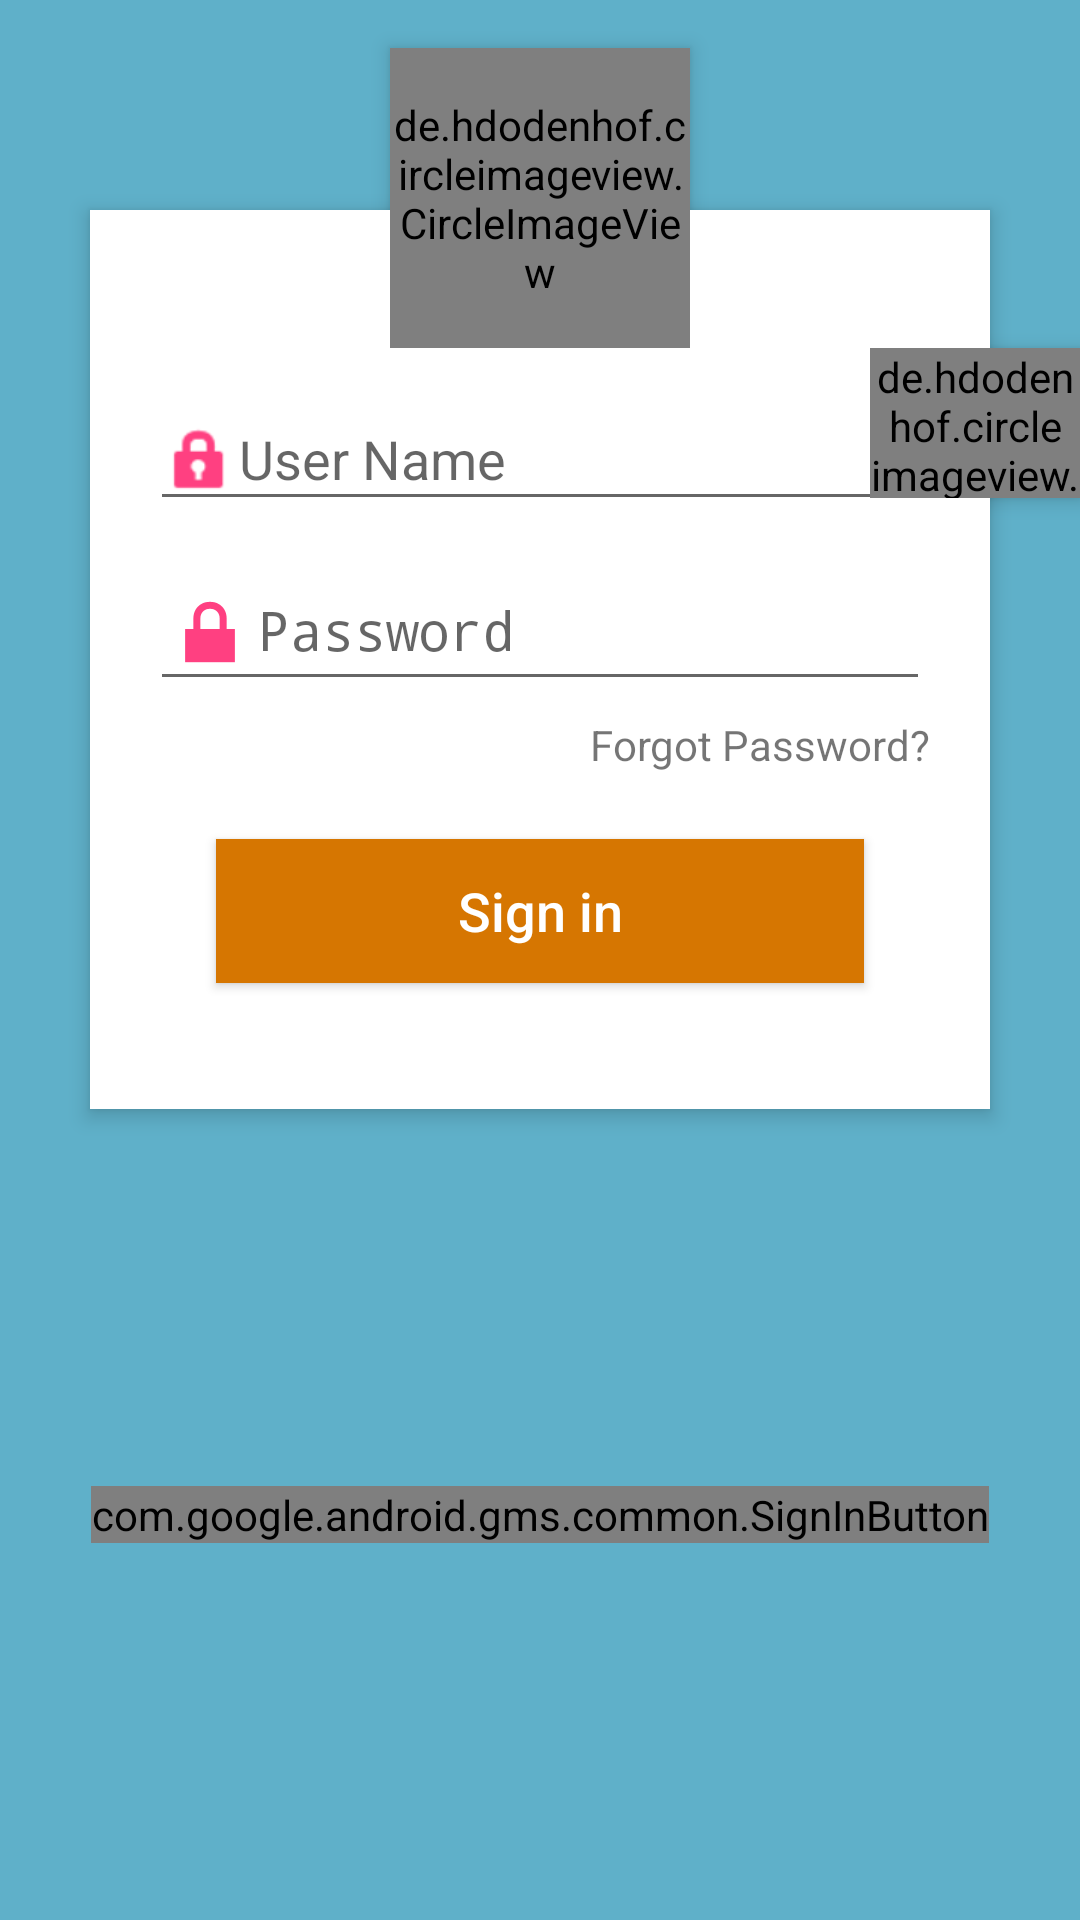

The Android layout XML behind this screen, and the referenced resources:
<!-- AndroidManifest.xml: activity theme AppTheme.NoActionBar -->
<!-- res/layout/activity_login.xml -->
<?xml version="1.0" encoding="utf-8"?>
<RelativeLayout xmlns:android="http://schemas.android.com/apk/res/android"
    android:layout_width="match_parent"
    android:layout_height="match_parent"
    xmlns:app="http://schemas.android.com/apk/res-auto"
    android:background="#5fb0c9"
    android:orientation="vertical"
    android:scrollbarAlwaysDrawVerticalTrack="true">



    <RelativeLayout
        android:layout_width="fill_parent"
        android:layout_height="wrap_content"

        android:layout_marginLeft="30dp"
        android:layout_marginRight="30dp"
        android:id="@+id/det_login"
        android:layout_marginTop="70dp"
        android:background="#fff"
        android:elevation="4dp"
        android:orientation="vertical"
        android:padding="20dp"
        android:clipToPadding="false">

        <LinearLayout
            android:layout_width="fill_parent"
            android:layout_height="wrap_content"
            android:orientation="vertical"
            android:paddingTop="30dp">

            <android.support.design.widget.TextInputLayout
                android:layout_width="match_parent"
                android:layout_height="wrap_content">

                <EditText
                    android:layout_width="fill_parent"
                    android:id="@+id/username"
                    android:layout_height="wrap_content"
                    android:drawableLeft="@android:drawable/ic_lock_idle_lock"
                    android:drawableTint="#FF4081"
                    android:singleLine="true"
                    android:hint="User Name"
                    android:inputType="textEmailAddress" />
            </android.support.design.widget.TextInputLayout>

            <android.support.design.widget.TextInputLayout
                android:layout_width="match_parent"
                android:layout_height="wrap_content">

                <EditText
                    android:layout_width="fill_parent"
                    android:layout_height="wrap_content"
                    android:layout_marginTop="16dp"
                    android:id="@+id/password"
                    android:singleLine="true"
                    android:drawableLeft="@android:drawable/ic_lock_lock"
                    android:drawableTint="#FF4081"
                    android:hint="Password"
                    android:inputType="textPassword" />
            </android.support.design.widget.TextInputLayout>

            <TextView
                android:layout_width="wrap_content"
                android:layout_height="wrap_content"
                android:layout_gravity="right"
                android:paddingTop="5dp"
                android:id="@+id/forgfpwd"
                android:text="Forgot Password?"
                android:clickable="true"
                />


            <Button
                android:layout_width="fill_parent"
                android:layout_height="wrap_content"
                android:layout_margin="22dp"
                android:background="#d67601"
                android:text="Sign in"
                android:id="@+id/login"
                android:textAllCaps="false"
                android:textColor="#fff"
                android:textSize="18sp"
                android:onClick="pasword_signin"/>

        </LinearLayout>
    </RelativeLayout>

    <de.hdodenhof.circleimageview.CircleImageView
        android:id="@+id/user_profile_photo"
        android:layout_width="100dp"
        android:layout_height="100dp"

        android:layout_centerHorizontal="true"
        android:layout_marginTop="16dp"
        app:civ_border_width="2dp"
        app:civ_circle_background_color="#ffff"
        app:civ_border_color="@color/colorAccent"
        android:elevation="4dp"
        android:src="@drawable/boy" />
    <de.hdodenhof.circleimageview.CircleImageView

        android:layout_width="70dp"
        android:layout_height="50dp"
        android:layout_below="@id/user_profile_photo"

        android:layout_alignParentRight="true"

        app:civ_border_width="2dp"
        app:civ_circle_background_color="#ffff"
        app:civ_border_color="@color/colorAccent"
        android:id="@+id/SignUp"
        android:elevation="4dp"
        android:src="@android:drawable/ic_input_add" />
    <LinearLayout
        android:layout_width="match_parent"
        android:layout_height="wrap_content"
        android:layout_below="@id/det_login"
        android:gravity="center"
        android:layout_alignParentBottom="true">
        <com.google.android.gms.common.SignInButton
            android:id="@+id/google_signin"
            android:layout_width="wrap_content"
            android:layout_height="wrap_content"
            />
    </LinearLayout>

</RelativeLayout>
<!-- resources referenced by this layout -->
<resources>
  <color name="colorAccent">#5fb0c9</color>
  <style name="AppTheme.NoActionBar">
          <item name="windowActionBar">false</item>
          <item name="windowNoTitle">true</item>
      </style>
</resources>
